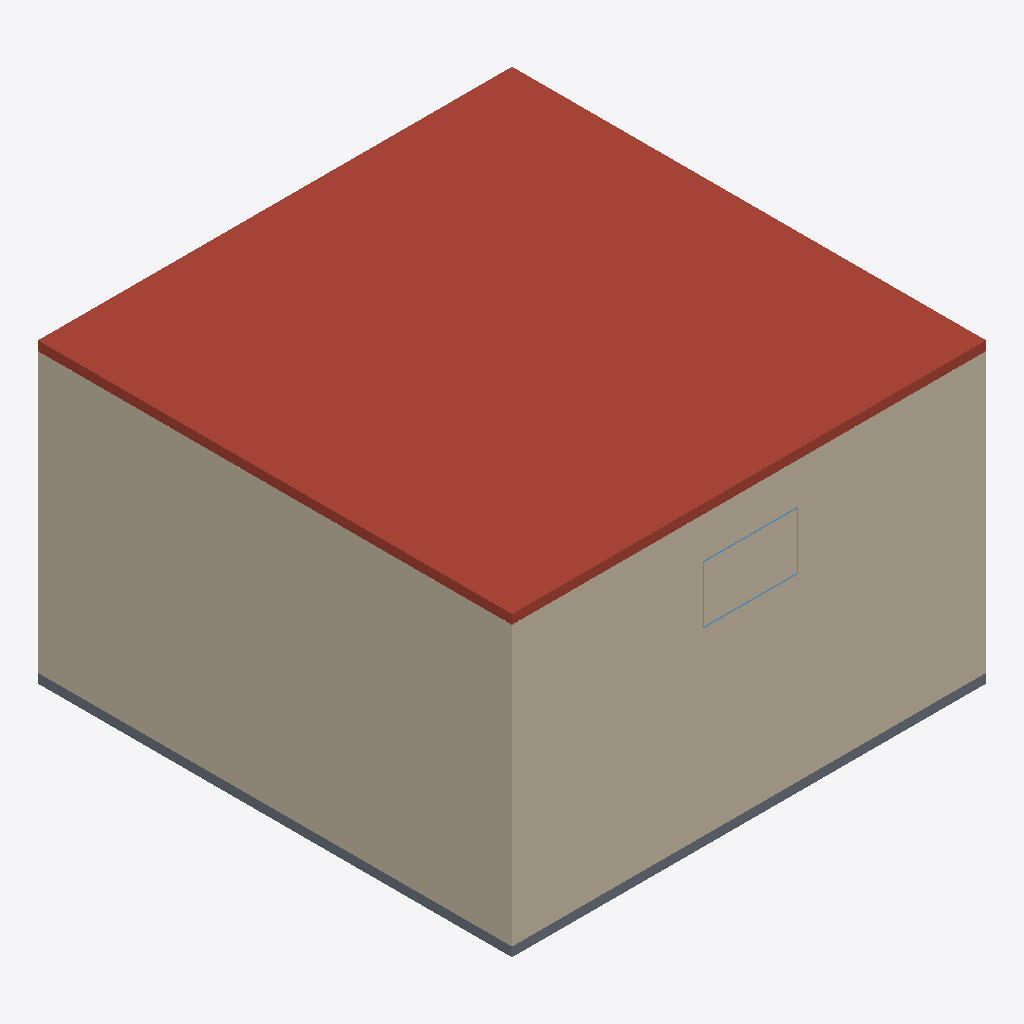
Isometric view of an IFC building model (IFC-SPF (STEP), schema IFC2X3, length unit millimetre), seen from the south-west, elements coloured by IFC class: 4 walls (beige), 1 roof (red-brown), 1 slab (grey), 1 window (light blue).
Extent 10.2 m × 10.2 m × 6.4 m (x, y, z). Storeys (3): 1?階 - Story at 0.00 m; 2?階 - Story at 3.00 m; ?屋?根 - Story at 6.00 m. Elements (22): 8 IfcColumn, 8 IfcWallStandardCase, 4 IfcSlab, 1 IfcDoor, 1 IfcWindow.

HEADER;
FILE_DESCRIPTION((''),'2;1');
FILE_NAME('','2013-05-01T17:34:54',(''),(''),'','','');
FILE_SCHEMA(('IFC2X3'));
ENDSEC;
DATA;
#13799089=IFCPROJECT('3QMGrcj99F7fusU49H$ssi',#13799063,'Vectorworks Project',$,'Vectorworks','',$,(#13799084),#13799064);
#13799099=IFCSITE('36U0ZB7qvAsR6NE3oGsqRm',#13799063,'Default Site',$,$,#13799098,$,$,.ELEMENT.,$,$,$,$,$);
#13799097=IFCBUILDING('2O16uxMXjAlh3WQlZBwIYx',#13799063,'Default Building',$,$,#13799096,$,$,.ELEMENT.,$,$,$);
#13800135=IFCBUILDINGSTOREY('3mmeEnpyT22fQ_u4tsJYEe',#13799063,'2?階 - Story',$,$,#13800134,$,$,.ELEMENT.,3000.0);
#13801454=IFCBUILDINGSTOREY('3xTS4xXGTBiwGNz4GVTCFa',#13799063,'?屋?根 - Story',$,$,#13801453,$,$,.ELEMENT.,6000.0);
#13799102=IFCBUILDINGSTOREY('3kqyqIpJ1Fs8Y6IfUnSUFl',#13799063,'1?階 - Story',$,$,#13799103,$,$,.ELEMENT.,0.0);
#13801683=IFCSLAB('1v5tGHtGTF5Asq0ouhLmrg',#13799063,'RF0',$,$,#13801449,#13801682,'[number]-DD07-4F14-ADB4-032E2B570D6A',.ROOF.);
#13800559=IFCWALLSTANDARDCASE('03XkJTs0n4VhSXD9irWj8N',#13799063,'W0',$,$,#13800328,#13800560,'0386E4DD-D80C-447E-B721-349B3582D217');
#13799245=IFCWALLSTANDARDCASE('3SuxIb21zCr8Mc3u2c2Iyq',#13799063,'W0',$,$,#13799188,#13799243,'DCE3B4A5-081F-4CD4-85A6-0F80A6092F34');
#13799319=IFCWALLSTANDARDCASE('13D7$NRyTB0xxhRGLh3Pkq',#13799063,'W1',$,$,#13799270,#13799320,'43347FD7-6FC7-4B03-BEEB-6D056B0D9BB4');
#13800732=IFCWALLSTANDARDCASE('2iGZzXoOT3Vh_a1fGinbzk',#13799063,'W1',$,$,#13800562,#13800788,'AC423F61-C987-437E-BFA4-06942CC65F6E');
#13799172=IFCSLAB('0$LN1rKh15N9EgZD9xny$S',#13799063,'S1',$,$,#13799101,#13799173,'3F557075-52B0-455C-93AA-8CD27BC7CFDC',.FLOOR.);
#13801328=IFCWINDOW('0E4C0dkMj4sBQPQ3_CoJjy',#13799063,'AW6','?窓?の?形',$,#13800736,#13801327,'0E10C027-B96B-44D8-B699-683F8CC93B7C',1200.0,1987.9094);
ENDSEC;